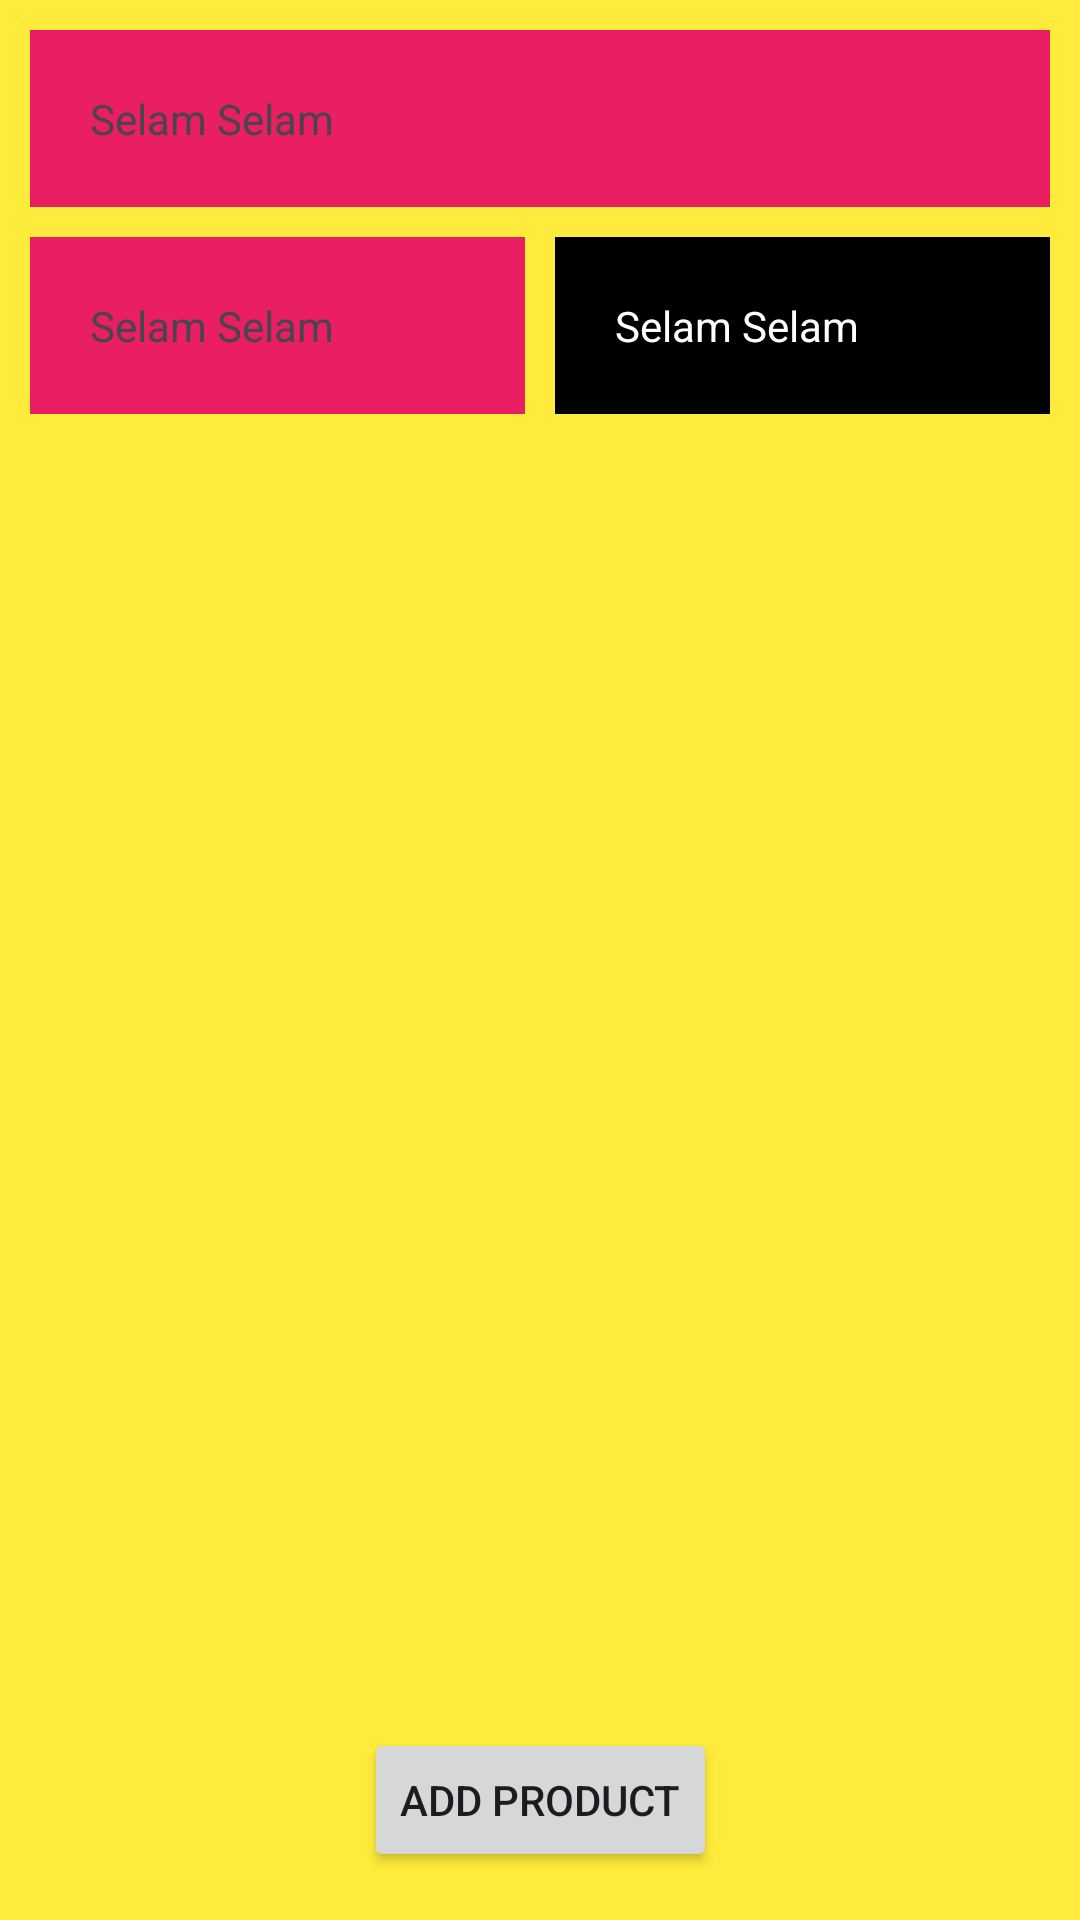

Here is an Android app screen rendered from its layout file. Give the layout XML and the strings, colors and styles it references.
<!-- AndroidManifest.xml: application theme Theme.KasimTurkcellAndroid -->
<!-- res/layout/activity_main.xml -->
<?xml version="1.0" encoding="utf-8"?>
<androidx.constraintlayout.widget.ConstraintLayout
    xmlns:android="http://schemas.android.com/apk/res/android"
    xmlns:app="http://schemas.android.com/apk/res-auto"
    xmlns:tools="http://schemas.android.com/tools"
    android:layout_width="match_parent"
    android:layout_height="match_parent"
    android:background="@color/yellow">

    <TextView
        android:id="@+id/main_txt_title"
        android:layout_width="0dp"
        android:layout_height="wrap_content"
        android:layout_margin="10dp"
        android:background="@color/red"
        android:padding="20dp"
        android:text="@string/text_hello"
        android:visibility="visible"
        app:layout_constraintHorizontal_bias="0"
        app:layout_constraintEnd_toEndOf="parent"
        app:layout_constraintStart_toStartOf="parent"
        app:layout_constraintTop_toTopOf="parent" />

    <TextView
        android:id="@+id/main_txt_footer_title1"
        android:layout_width="0dp"
        android:layout_height="wrap_content"
        android:layout_marginTop="10dp"
        android:background="@color/red"
        android:padding="20dp"
        android:text="@string/text_hello"
        android:visibility="visible"
        app:layout_constraintEnd_toStartOf="@+id/main_txt_footer_title2"
        app:layout_constraintStart_toStartOf="@+id/main_txt_title"
        app:layout_constraintTop_toBottomOf="@id/main_txt_title" />

    <TextView
        android:id="@+id/main_txt_footer_title2"
        android:layout_width="0dp"
        android:layout_height="wrap_content"
        android:layout_marginTop="10dp"
        android:background="@color/black"
        android:textColor="@color/white"
        android:padding="20dp"
        android:text="@string/text_hello"
        android:visibility="visible"
        android:layout_marginStart="10dp"
        app:layout_constraintEnd_toEndOf="@+id/main_txt_title"
        app:layout_constraintStart_toEndOf="@+id/main_txt_footer_title1"
        app:layout_constraintTop_toBottomOf="@id/main_txt_title" />

    <Button
        android:id="@+id/main_btn_add_product"
        android:layout_width="wrap_content"
        android:layout_height="wrap_content"
        android:text="@string/add_product_title"
        android:layout_marginBottom="@dimen/default_margin"
        app:layout_constraintBottom_toBottomOf="parent"
        app:layout_constraintStart_toStartOf="parent"
        app:layout_constraintEnd_toEndOf="parent"/>

</androidx.constraintlayout.widget.ConstraintLayout>
<!-- resources referenced by this layout -->
<resources>
  <color name="black">#FF000000</color>
  <color name="red">#E91E63</color>
  <color name="white">#FFFFFFFF</color>
  <color name="yellow">#FFEB3B</color>
  <dimen name="default_margin">16dp</dimen>
  <string name="add_product_title">Add Product</string>
  <string name="text_hello">Selam Selam </string>
  <style name="Theme.KasimTurkcellAndroid" parent="Base.Theme.KasimTurkcellAndroid" />
  <style name="Base.Theme.KasimTurkcellAndroid" parent="Theme.Material3.DayNight.NoActionBar">
          
          
      </style>
</resources>
